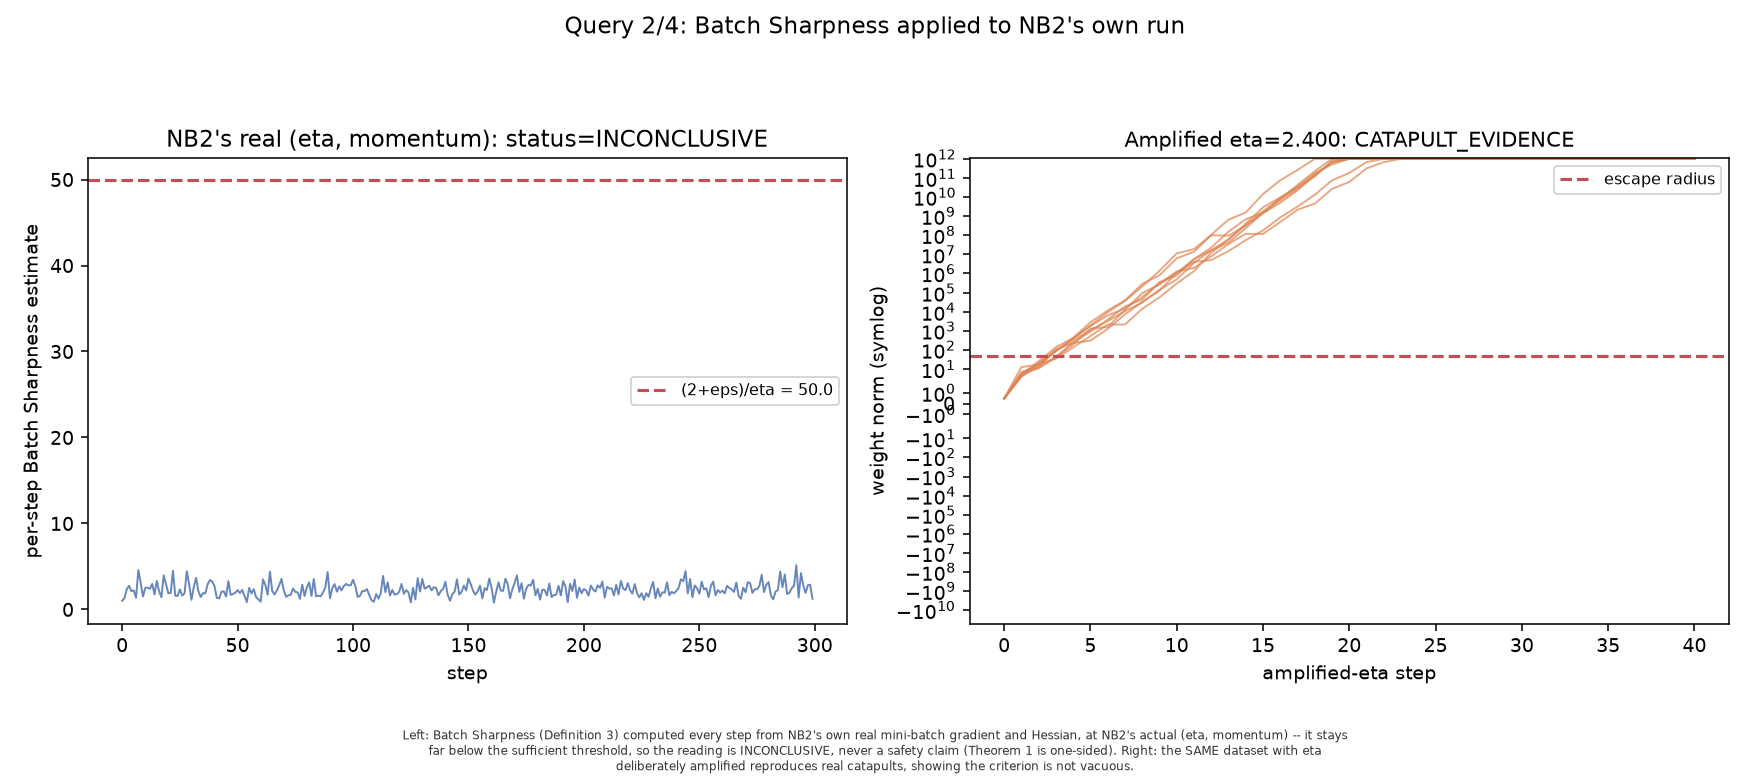

The table this chart was drawn from, first rows:
sharpness, step, trace
1.008, 0, q2
1.312, 1, q2
2.348, 2, q2
2.757, 3, q2
2.128, 4, q2
2.226, 5, q2
1.354, 6, q2
4.58, 7, q2
3.139, 8, q2
1.494, 9, q2
2.501, 10, q2
2.549, 11, q2
2.389, 12, q2
2.979, 13, q2
1.75, 14, q2
3.317, 15, q2
2.089, 16, q2
1.429, 17, q2
3.968, 18, q2
2.924, 19, q2
1.871, 20, q2
1.912, 21, q2
4.492, 22, q2
1.587, 23, q2
